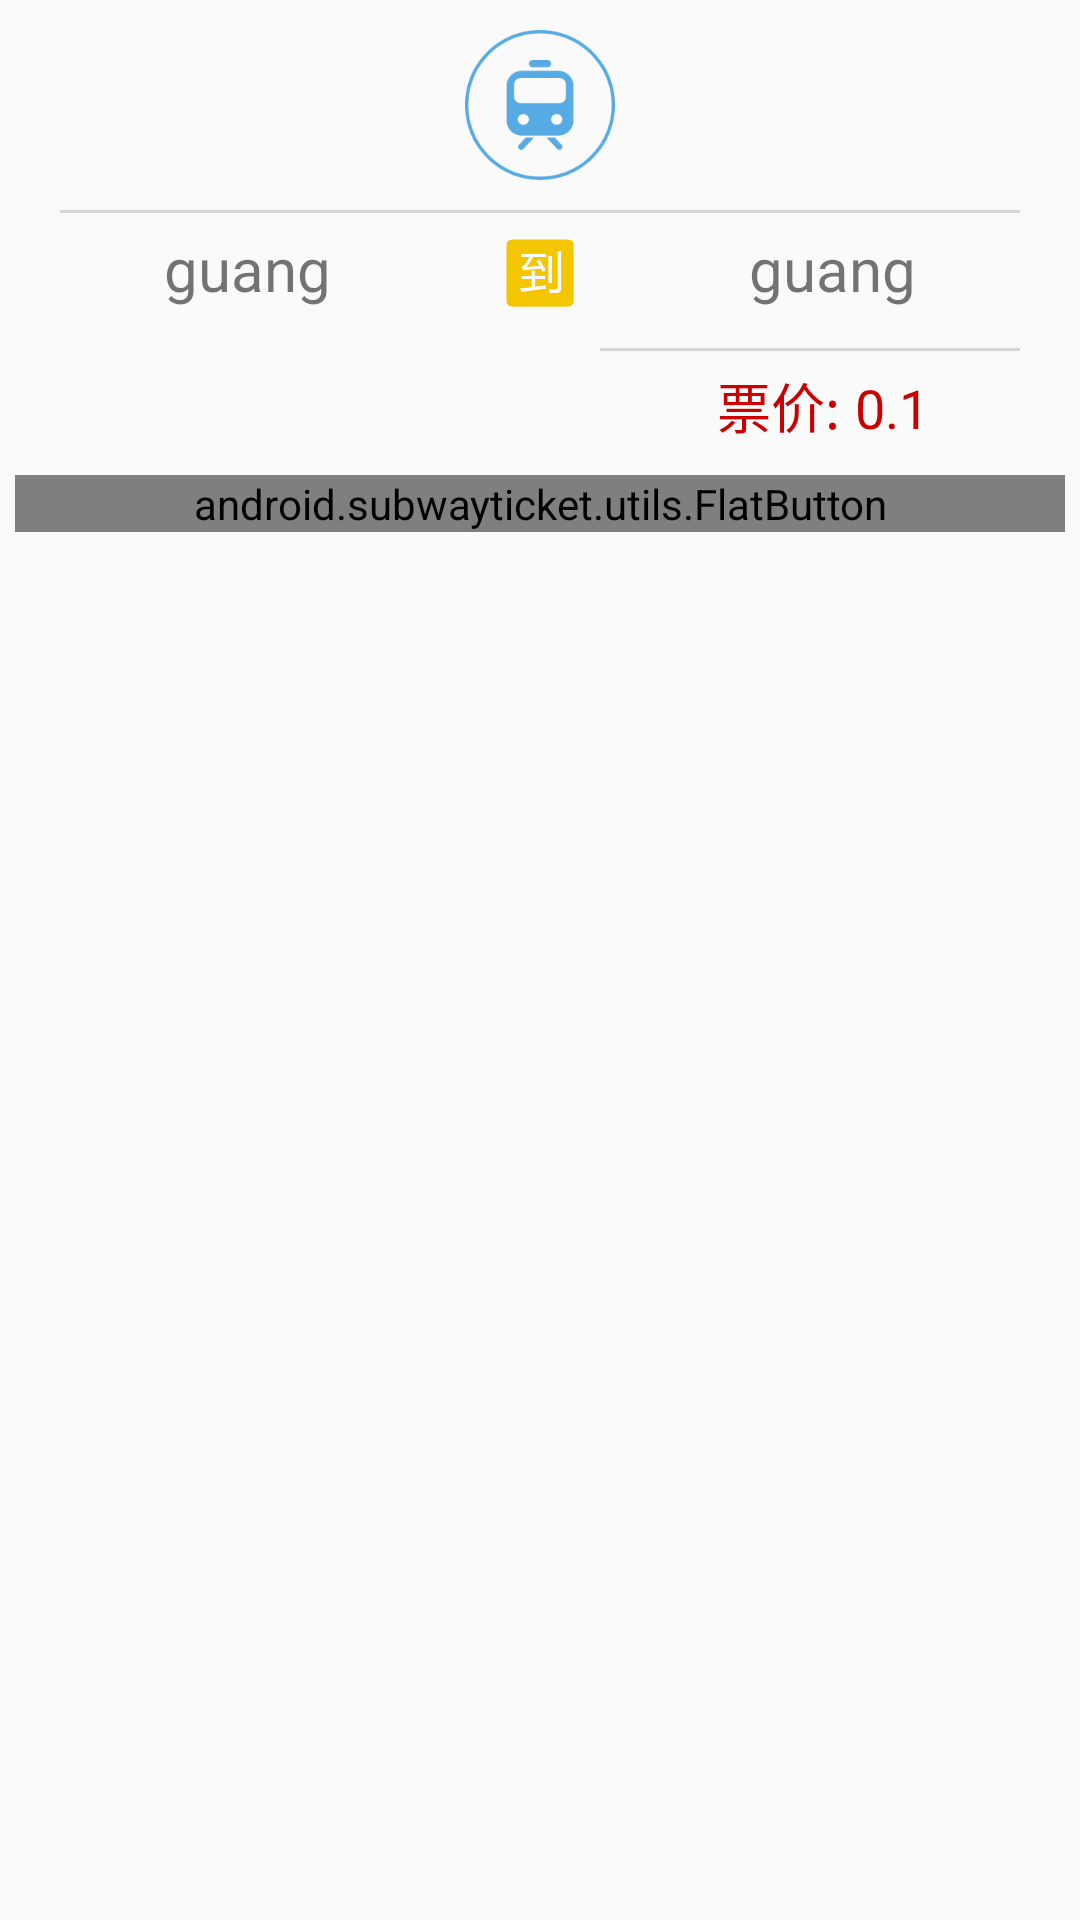

Here is an Android app screen rendered from its layout file. Give the layout XML and the strings, colors and styles it references.
<!-- AndroidManifest.xml: application theme AppTheme -->
<!-- res/layout/buyticket_submit_dialog.xml -->
<?xml version="1.0" encoding="utf-8"?>
<LinearLayout xmlns:android="http://schemas.android.com/apk/res/android"
    android:layout_width="match_parent"
    android:layout_height="match_parent"
    android:orientation="vertical">

    <RelativeLayout
        android:layout_width="match_parent"
        android:layout_height="wrap_content"
        android:gravity="center"
        android:padding="10dp">
        <ImageView
            android:layout_width="50dp"
            android:layout_height="50dp"
            android:src="@drawable/subway_liam" />
    </RelativeLayout>

    <LinearLayout
        android:layout_width="match_parent"
        android:layout_height="wrap_content"
        android:paddingBottom="5dp"
        android:paddingLeft="20dp"
        android:paddingRight="20dp">

        <View
            android:layout_width="match_parent"
            android:layout_height="1dip"
            android:background="#cccc" />
    </LinearLayout>

    <LinearLayout
        android:layout_width="match_parent"
        android:layout_height="wrap_content"
        android:orientation="horizontal">

        <TextView
            android:id="@+id/tv_submit_startstation"
            android:layout_width="wrap_content"
            android:layout_height="wrap_content"
            android:layout_weight="1"
            android:gravity="center"
            android:text="guang"
            android:textSize="20sp" />

        <ImageView
            android:layout_width="30dp"
            android:layout_height="30dp"
            android:src="@drawable/buyticket_arrive" />

        <TextView
            android:id="@+id/tv_submit_endstation"
            android:layout_width="wrap_content"
            android:layout_height="wrap_content"
            android:layout_weight="1"
            android:gravity="center"
            android:text="guang"
            android:textSize="20sp" />
    </LinearLayout>

    <LinearLayout
        android:layout_width="match_parent"
        android:layout_height="wrap_content"
        android:paddingBottom="5dp"
        android:paddingLeft="200dp"
        android:paddingRight="20dp"
        android:paddingTop="10dp">

        <View
            android:layout_width="match_parent"
            android:layout_height="1dip"
            android:background="#cccc" />
    </LinearLayout>

    <LinearLayout
        android:layout_width="match_parent"
        android:layout_height="wrap_content"
        android:orientation="horizontal"
        android:paddingBottom="10dp">

        <LinearLayout
            android:layout_width="wrap_content"
            android:layout_height="wrap_content"
            android:layout_weight="1"></LinearLayout>

        <TextView
            android:layout_width="wrap_content"
            android:layout_height="wrap_content"
            android:text="票价:"
            android:textColor="@android:color/holo_red_dark"
            android:textSize="18sp" />

        <TextView
            android:id="@+id/tv_submit_money"
            android:layout_width="80dp"
            android:layout_height="wrap_content"
            android:paddingLeft="5dp"
            android:text="0.1"
            android:textColor="@android:color/holo_red_dark"
            android:textSize="18sp" />
    </LinearLayout>

    <LinearLayout
        android:layout_width="wrap_content"
        android:layout_height="wrap_content"
        android:layout_gravity="center"
        android:background="@android:color/holo_blue_bright"
        >

        <android.subwayticket.utils.FlatButton
            android:id="@+id/bt_submit_buyticket"
            android:layout_width="350dp"
            android:layout_height="wrap_content"
            android:text="购  买"
            android:textSize="20sp"
            />
    </LinearLayout>
</LinearLayout>
<!-- resources referenced by this layout -->
<resources>
  <!-- drawable buyticket_arrive: png bitmap (drawable, 4683 bytes) -->
  <!-- drawable subway_liam: png bitmap (drawable, 11663 bytes) -->
  <style name="AppTheme" parent="Theme.AppCompat.Light.NoActionBar">
          
          <item name="colorPrimary">@color/colorPrimary</item>
          <item name="colorPrimaryDark">@color/colorPrimaryDark</item>
          <item name="colorAccent">@color/colorAccent</item>
      </style>
  <color name="colorPrimary">#3F51B5</color>
  <color name="colorPrimaryDark">#303F9F</color>
  <color name="colorAccent">#FF4081</color>
</resources>
